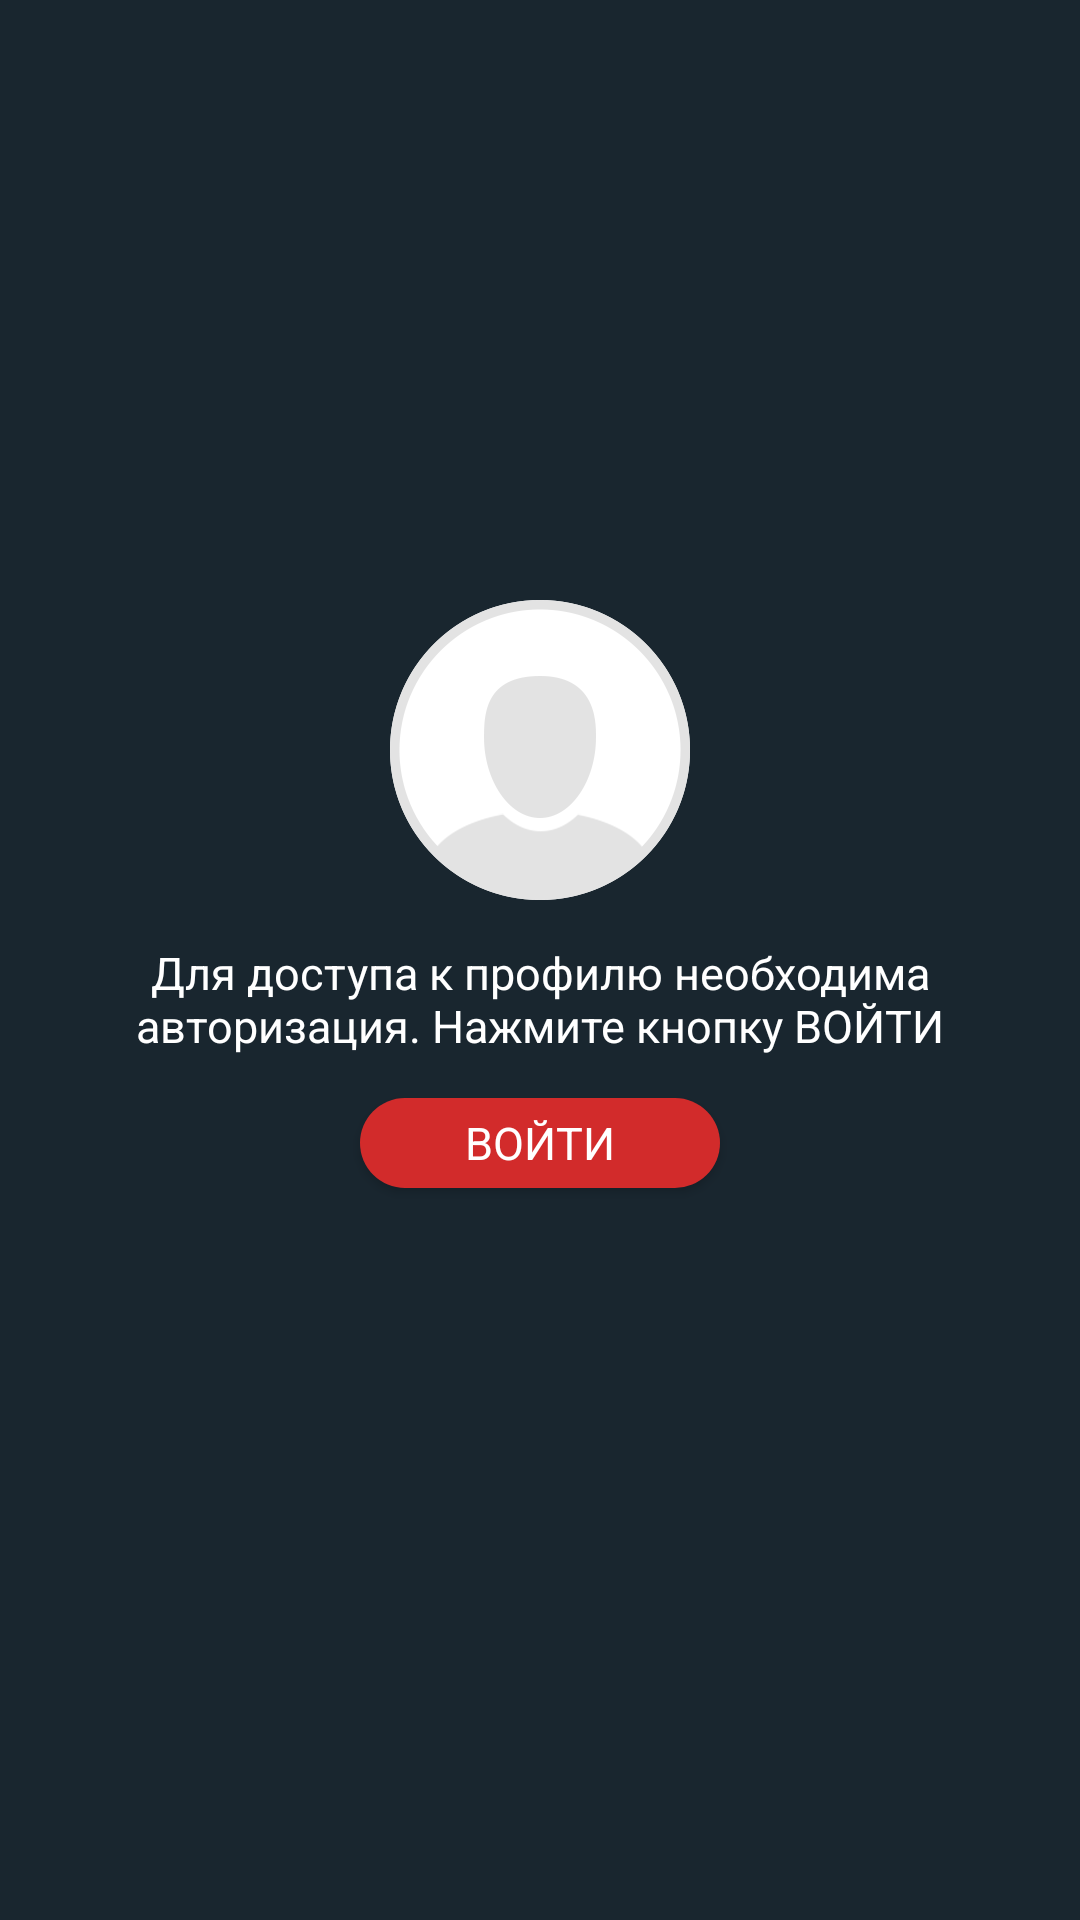

Reconstruct the res/layout file that produces this screen, plus the resources it refers to.
<!-- AndroidManifest.xml: application theme Theme.Garage -->
<!-- res/layout/fragment_profile_logout.xml -->
<?xml version="1.0" encoding="utf-8"?>
<androidx.constraintlayout.widget.ConstraintLayout xmlns:android="http://schemas.android.com/apk/res/android"
    xmlns:app="http://schemas.android.com/apk/res-auto"
    xmlns:tools="http://schemas.android.com/tools"
    android:layout_width="match_parent"
    android:layout_height="match_parent"
    android:background="@color/main_bg_color"
    tools:context="com.example.garage.ui.ProfileLogOutFragment">

    <ImageView
        android:id="@+id/profile_logo"
        android:layout_width="wrap_content"
        android:layout_height="wrap_content"
        android:paddingTop="@dimen/profile_logo_padding"
        android:src="@mipmap/profile_logo"
        app:layout_constraintEnd_toEndOf="parent"
        app:layout_constraintStart_toStartOf="parent"
        app:layout_constraintTop_toTopOf="parent" />

    <TextView
        android:id="@+id/login_text"
        android:layout_width="0dp"
        android:layout_height="wrap_content"
        android:gravity="center"
        android:paddingHorizontal="@dimen/default_margin_horizontal"
        android:paddingTop="@dimen/default_margin_horizontal"
        android:text="@string/login_text"
        android:textAppearance="@style/primary_text_style"
        app:layout_constraintEnd_toEndOf="parent"
        app:layout_constraintStart_toStartOf="parent"
        app:layout_constraintTop_toBottomOf="@id/profile_logo" />

    <Button
        android:id="@+id/enter_button"
        android:layout_width="@dimen/big_button_width"
        android:layout_height="@dimen/big_button_height"
        android:layout_marginTop="@dimen/default_margin_horizontal"
        android:background="@drawable/button_bg"
        android:text="@string/enter"
        android:textAppearance="@style/primary_text_style"
        app:layout_constraintEnd_toEndOf="parent"
        app:layout_constraintStart_toStartOf="parent"
        app:layout_constraintTop_toBottomOf="@id/login_text" />

</androidx.constraintlayout.widget.ConstraintLayout>
<!-- resources referenced by this layout -->
<resources>
  <color name="main_bg_color">#19262F</color>
  <dimen name="big_button_height">30dp</dimen>
  <dimen name="big_button_width">120dp</dimen>
  <dimen name="default_margin_horizontal">14dp</dimen>
  <dimen name="profile_logo_padding">200dp</dimen>
  <!-- drawable button_bg (drawable) -->
  <?xml version="1.0" encoding="utf-8"?>
  <shape xmlns:android="http://schemas.android.com/apk/res/android"
      android:shape="rectangle">
      <corners android:radius="90dp"/>
      <solid android:color="@color/red"/>
  
  </shape>
  <!-- mipmap profile_logo: png bitmap (mipmap-anydpi-v26, 6135 bytes) -->
  <string name="enter">ВОЙТИ</string>
  <string name="login_text">Для доступа к профилю необходима авторизация. Нажмите кнопку ВОЙТИ</string>
  <style name="primary_text_style">
          <item name="android:textSize">@dimen/primary_text_size</item>
          <item name="android:textColor">@color/white</item>
      </style>
  <style name="Theme.Garage" parent="Theme.AppCompat.Light.NoActionBar">
          
          <item name="colorPrimary">@null</item>
          <item name="colorPrimaryVariant">@null</item>
          <item name="colorOnPrimary">@null</item>
          
          <item name="colorSecondary">@color/teal_200</item>
          <item name="colorSecondaryVariant">@color/teal_700</item>
          <item name="colorOnSecondary">@color/black</item>
          
          <item name="android:statusBarColor">?attr/colorPrimaryVariant</item>
          
      </style>
  <color name="red">#D22B2B</color>
  <dimen name="primary_text_size">15sp</dimen>
  <color name="white">#FFFFFFFF</color>
  <color name="teal_200">#FF03DAC5</color>
  <color name="teal_700">#FF018786</color>
  <color name="black">#FF000000</color>
</resources>
